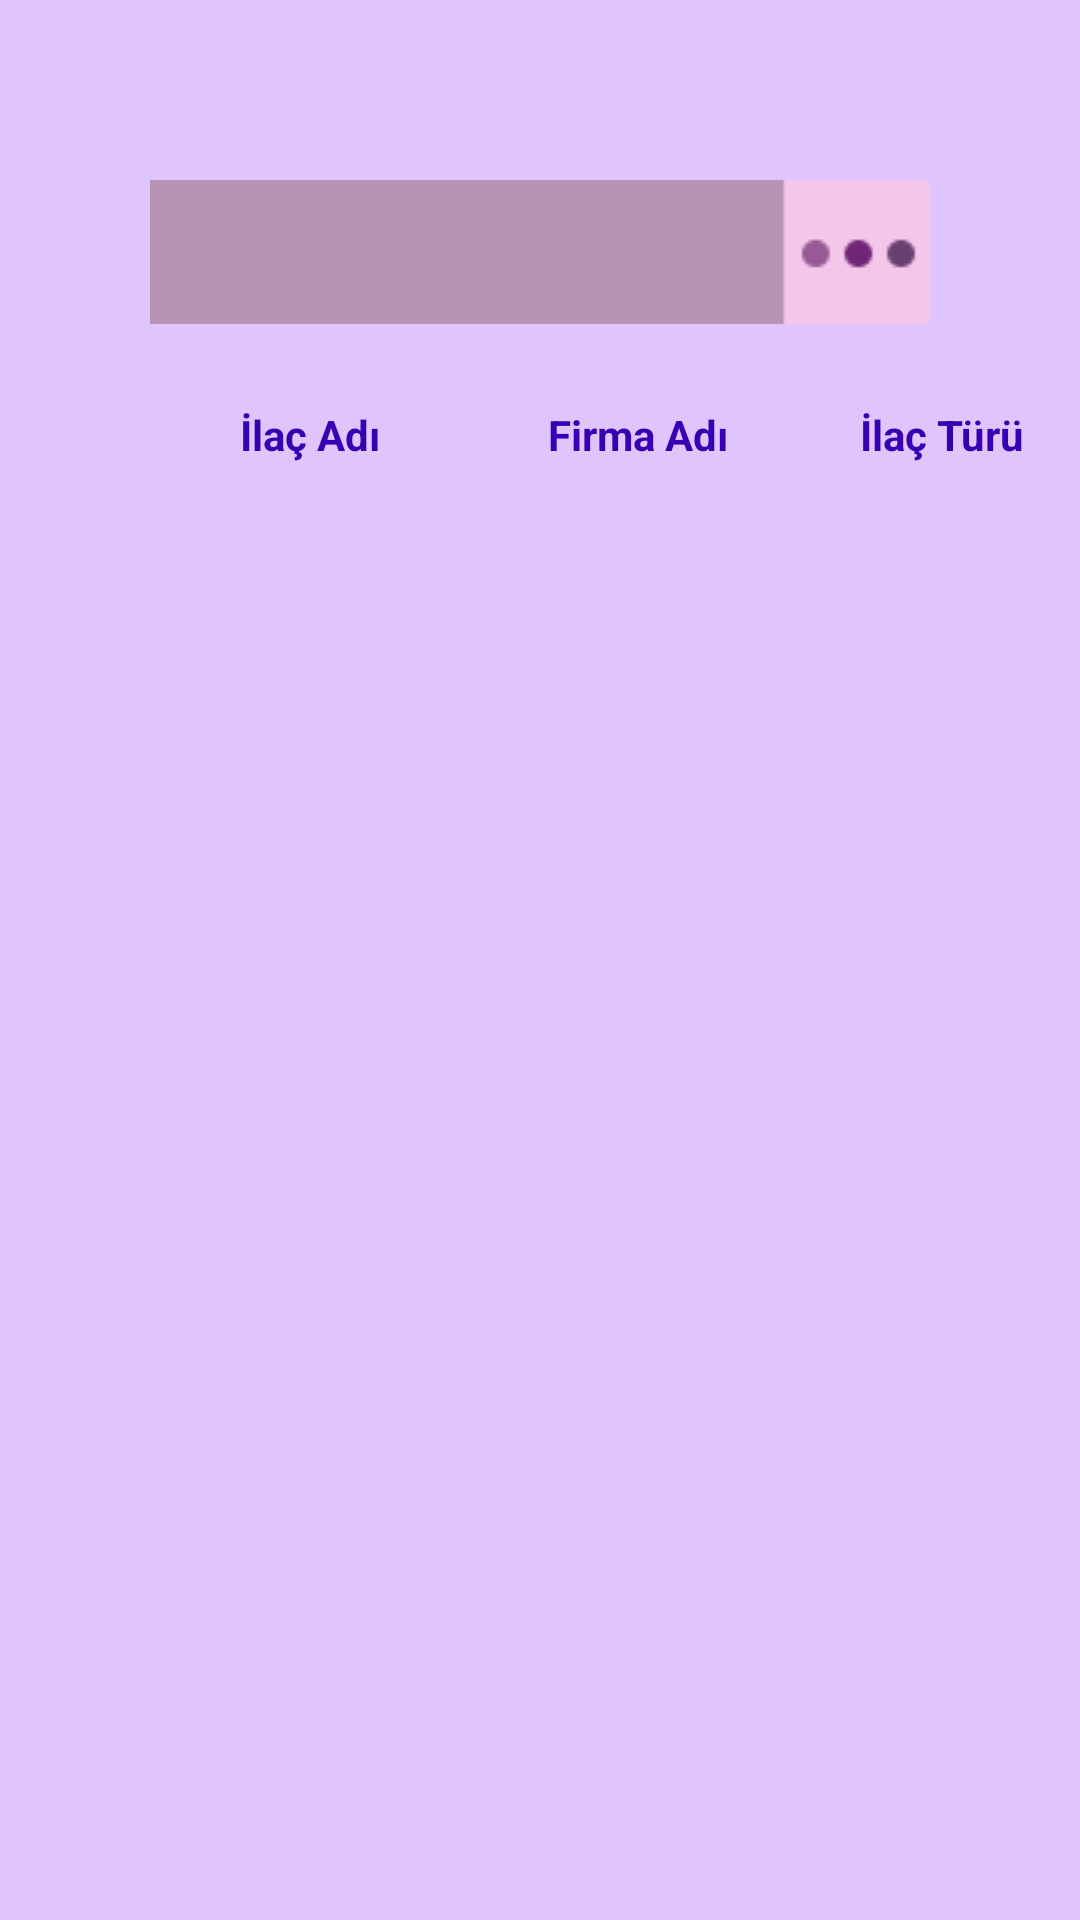

Write the Android layout XML for this screen, with the resource values it uses.
<!-- AndroidManifest.xml: fallback theme Theme.MaterialComponents.DayNight.NoActionBar -->
<!-- res/layout/activity_medicine_list.xml -->
<?xml version="1.0" encoding="utf-8"?>
<androidx.constraintlayout.widget.ConstraintLayout xmlns:android="http://schemas.android.com/apk/res/android"
    xmlns:app="http://schemas.android.com/apk/res-auto"
    xmlns:tools="http://schemas.android.com/tools"
    android:id="@+id/ilac_liste_ekrani"
    android:layout_width="match_parent"
    android:layout_height="match_parent"
    android:background="@color/background_pink"
    tools:context=".ActivityMedicineList">

    <Spinner
        android:id="@+id/dropdownlist"
        android:layout_width="260dp"
        android:layout_height="48dp"
        android:layout_marginBottom="1dp"
        android:background="@drawable/ddlist"
        android:prompt="@string/order_prompt"
        app:layout_constraintBottom_toTopOf="@+id/medicineList"
        app:layout_constraintEnd_toEndOf="parent"
        app:layout_constraintStart_toStartOf="parent"
        app:layout_constraintTop_toTopOf="parent"
        app:layout_constraintVertical_bias="0.466"
        tools:ignore="SpeakableTextPresentCheck" />

    <androidx.recyclerview.widget.RecyclerView
        android:id="@+id/medicineList"
        android:layout_width="410dp"
        android:layout_height="458dp"
        android:layout_marginBottom="4dp"
        app:layout_constraintBottom_toBottomOf="parent"
        app:layout_constraintEnd_toEndOf="parent"
        app:layout_constraintHorizontal_bias="0.0"
        app:layout_constraintStart_toStartOf="parent" />

    <TextView
        android:id="@+id/infoMedName"
        android:layout_width="wrap_content"
        android:layout_height="wrap_content"
        android:layout_marginStart="80dp"
        android:text="@string/infoMedName"
        android:textColor="@color/purple_700"
        android:textStyle="bold"
        app:layout_constraintBottom_toTopOf="@+id/medicineList"
        app:layout_constraintStart_toStartOf="parent"
        app:layout_constraintTop_toBottomOf="@+id/dropdownlist"
        app:layout_constraintVertical_bias="0.533" />

    <TextView
        android:id="@+id/infoMedCompany"
        android:layout_width="wrap_content"
        android:layout_height="wrap_content"
        android:layout_marginStart="56dp"
        android:text="@string/infoMedCompany"
        android:textColor="@color/purple_700"
        android:textStyle="bold"
        app:layout_constraintBottom_toTopOf="@+id/medicineList"
        app:layout_constraintStart_toEndOf="@+id/infoMedName"
        app:layout_constraintTop_toBottomOf="@+id/dropdownlist"
        app:layout_constraintVertical_bias="0.533" />

    <TextView
        android:id="@+id/infoMedType"
        android:layout_width="wrap_content"
        android:layout_height="wrap_content"
        android:layout_marginStart="44dp"
        android:text="@string/infoMedType"
        android:textColor="@color/purple_700"
        android:textStyle="bold"
        app:layout_constraintBottom_toTopOf="@+id/medicineList"
        app:layout_constraintEnd_toEndOf="parent"
        app:layout_constraintHorizontal_bias="0.0"
        app:layout_constraintStart_toEndOf="@+id/infoMedCompany"
        app:layout_constraintTop_toBottomOf="@+id/dropdownlist"
        app:layout_constraintVertical_bias="0.533" />

</androidx.constraintlayout.widget.ConstraintLayout>
<!-- resources referenced by this layout -->
<resources>
  <color name="background_pink">#E0C4FC</color>
  <color name="purple_700">#FF3700B3</color>
  <!-- drawable ddlist: png bitmap (drawable-v24, 578 bytes) -->
  <string name="infoMedCompany">Firma Adı</string>
  <string name="infoMedName">İlaç Adı</string>
  <string name="infoMedType">İlaç Türü</string>
  <string name="order_prompt">Bir sıralama ölçütü seçin.</string>
</resources>
